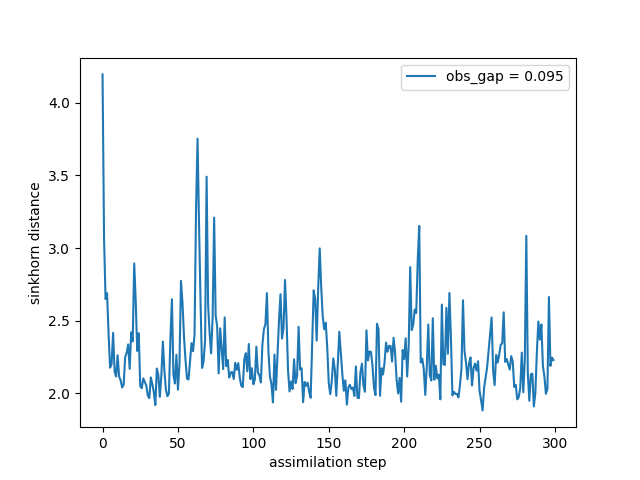

Source data for this figure (header and first rows):
time, sinkhorn_div
0, 4.195
1, 3.066
2, 2.65
3, 2.689
4, 2.41
5, 2.177
6, 2.201
7, 2.417
8, 2.151
9, 2.116
10, 2.263
11, 2.116
12, 2.091
13, 2.041
14, 2.06
15, 2.249
16, 2.28
17, 2.337
18, 2.169
19, 2.421
20, 2.358
21, 2.895
22, 2.632
23, 2.293
24, 2.414
25, 2.049
26, 2.036
27, 2.103
28, 2.079
29, 2.055
30, 1.986
31, 1.968
32, 2.11
33, 2.065
34, 2.009
35, 1.92
36, 2.171
37, 2.126
38, 1.977
39, 2.123
40, 2.357
41, 2.16
42, 2.027
43, 1.982
44, 1.999
45, 2.382
46, 2.649
47, 2.129
48, 2.069
49, 2.266
50, 2.026
51, 2.198
52, 2.774
53, 2.626
54, 2.392
55, 2.232
56, 2.102
57, 2.096
58, 2.225
59, 2.346
... 240 more rows
